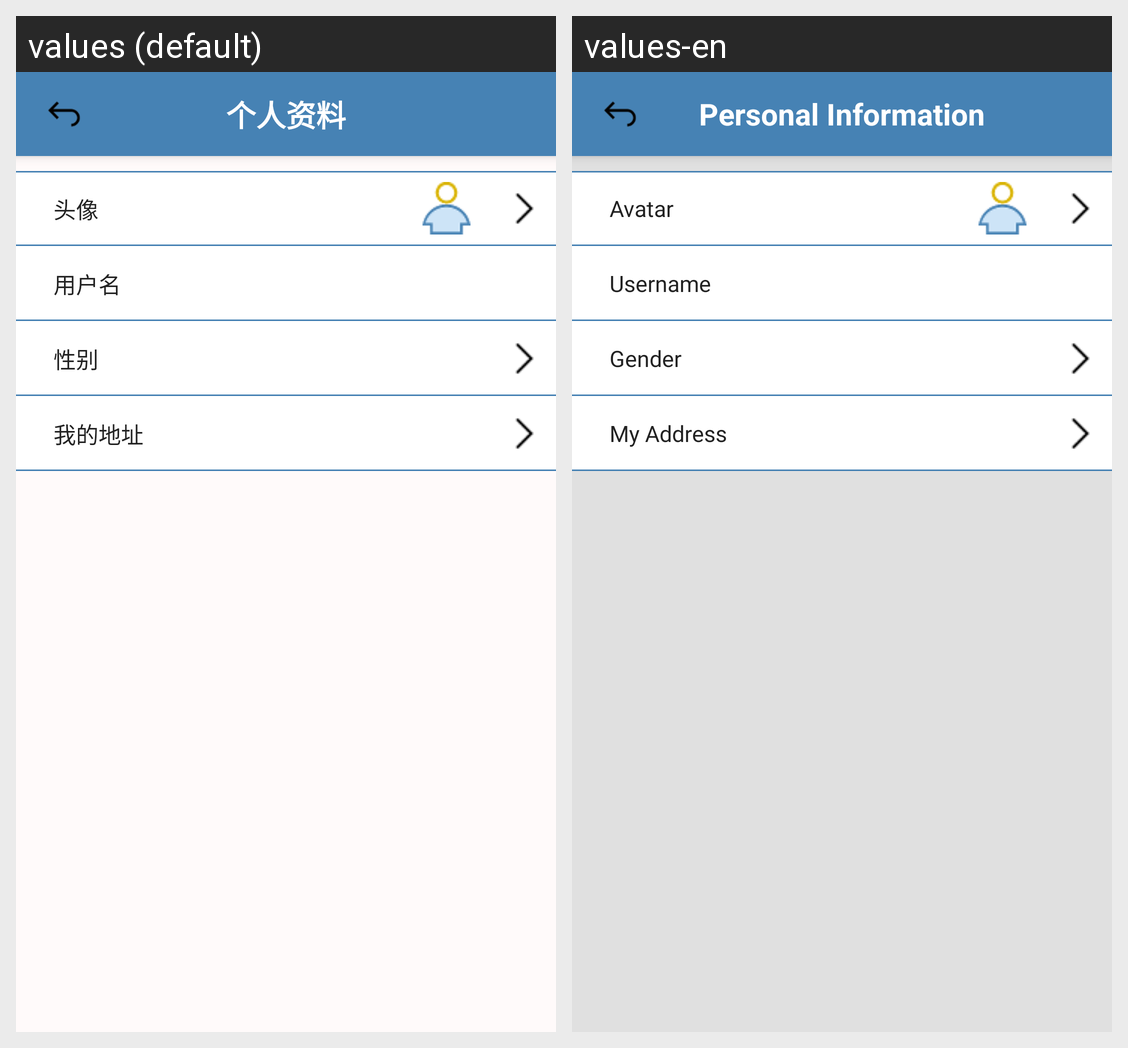

For this localized Android screen grid, give each drawn string resource with its value in every locale shown.
Android screen res/layout/personal_document_layout.xml rendered under 2 locales, left to right: values (default), values-en. Device: Nexus 5 (rendered at 1080×1920; each locale shown at half size, 540×960, under a caption strip naming it); theme Theme.DesignDemo.
Strings drawn on this screen, with the default value and each locale's value (text and hints the layout hard-codes, and strings that could not be matched under every locale, appear in the picture but are not listed):

personal_document
  values: 个人资料
  values-en: Personal Information

avatar
  values: 头像
  values-en: Avatar

user_name
  values: 用户名
  values-en: Username

gender
  values: 性别
  values-en: Gender

myAddress
  values: 我的地址
  values-en: My Address
